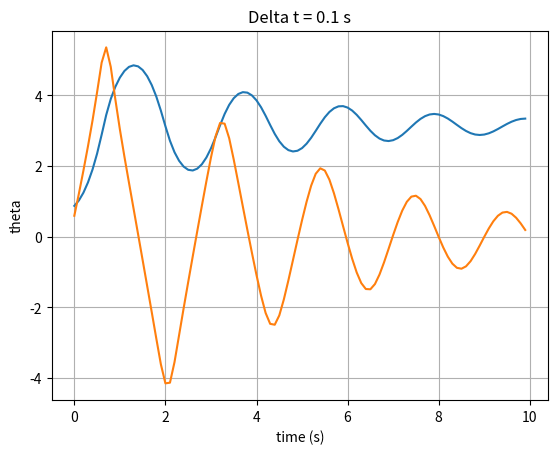
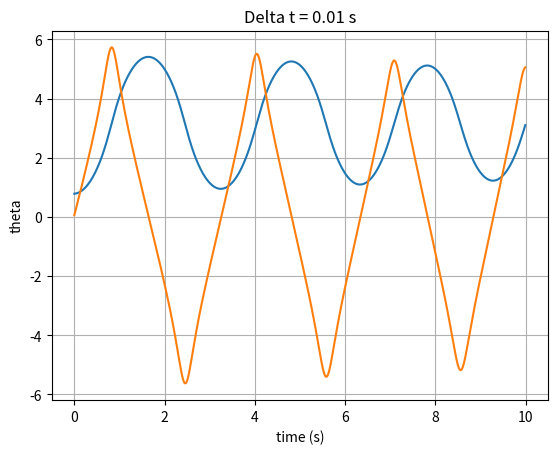
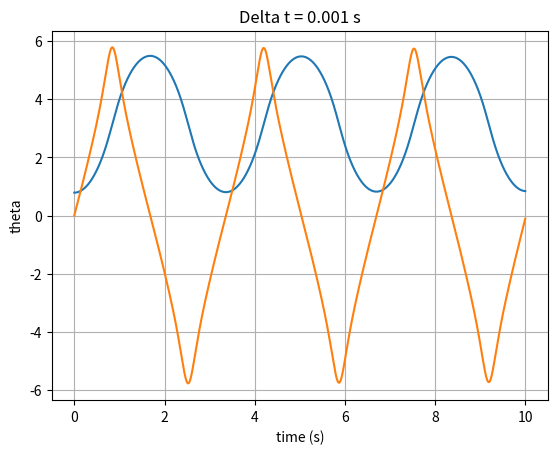
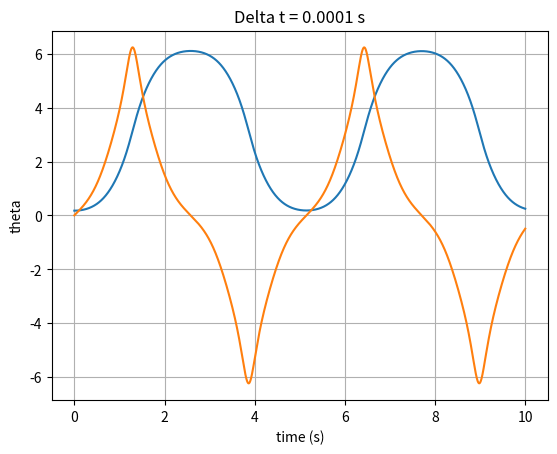

Generate these figures, in order, with matplotlib:
import numpy as np
import matplotlib.pyplot as plt
from scipy import constants

CONSTANTE_M = 2 # Masa del carro
CONSTANTE_m = 1 # Masa de la pertiga
CONSTANTE_l = 1 # Longitud dela pertiga

# Simula el modelo del carro-pendulo.
# Parametros:
#   t_max: tiempo maximo (inicia en 0)
#   delta_t: incremento de tiempo en cada iteracion
#   theta_0: Angulo inicial (grados)
#   v_0: Velocidad angular inicial (radianes/s)
#   a_0: Aceleracion angular inicial (radianes/s2)
def simular(t_max, delta_t, theta_0, v_0, a_0):
  theta = (theta_0 * np.pi) / 180
  v = v_0
  a = a_0

  # Simular
  y = []
  y1 = []
  x = np.arange(0, t_max, delta_t)
  for t in x:
    a = calcula_aceleracion(theta, v, 0)
    v = v + a * delta_t
    theta = theta + v * delta_t + a * np.power(delta_t, 2) / 2
    y.append(theta)
    y1.append(v)

  fig, ax = plt.subplots()
  ax.plot(x, y)
  ax.plot(x,y1)

  ax.set(xlabel='time (s)', ylabel='theta', title='Delta t = ' + str(delta_t) + " s")
  ax.grid()
  
  plt.show()


# Calcula la aceleracion en el siguiente instante de tiempo dado el angulo y la velocidad angular actual, y la fuerza ejercida
def calcula_aceleracion(theta, v, f):
    numerador = constants.g * np.sin(theta) + np.cos(theta) * ((-f - CONSTANTE_m * CONSTANTE_l * np.power(v, 2) * np.sin(theta)) / (CONSTANTE_M + CONSTANTE_m))
    denominador = CONSTANTE_l * (4/3 - (CONSTANTE_m * np.power(np.cos(theta), 2) / (CONSTANTE_M + CONSTANTE_m)))
    return numerador / denominador


simular(10, 0.1, 45, 0, 0)

simular(10, 0.01, 45, 0, 0)

simular(10, 0.001, 45, 0, 0)

simular(10, 0.0001, 10, 0, 0)